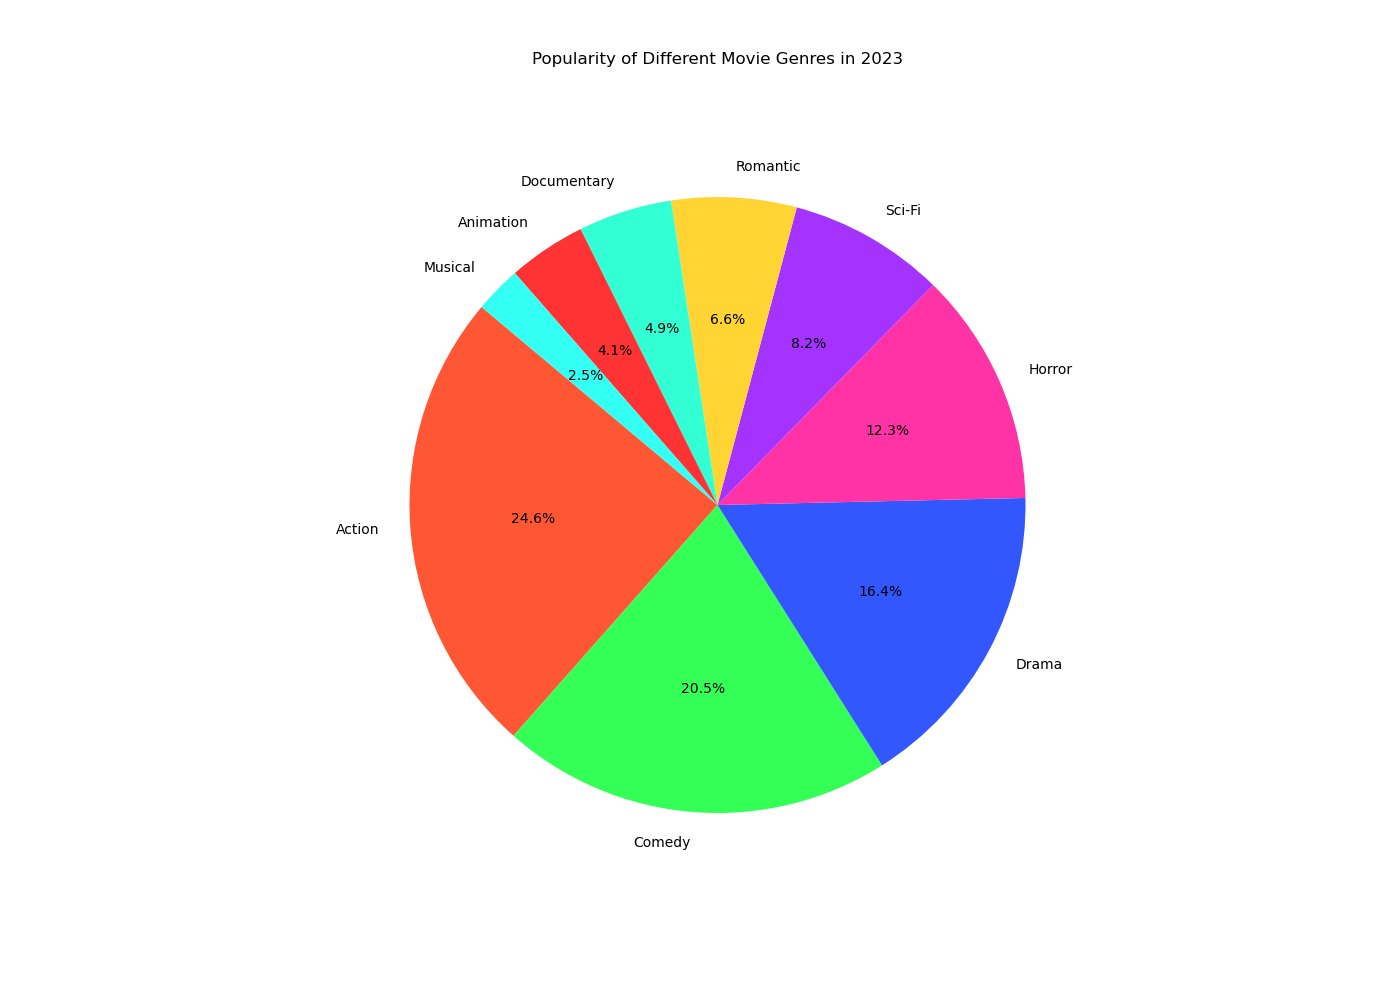

The data file committed next to this chart (first rows):
Genre, Popularity
Action, 300
Comedy, 250
Drama, 200
Horror, 150
Sci-Fi, 100
Romantic, 80
Documentary, 60
Animation, 50
Musical, 30
